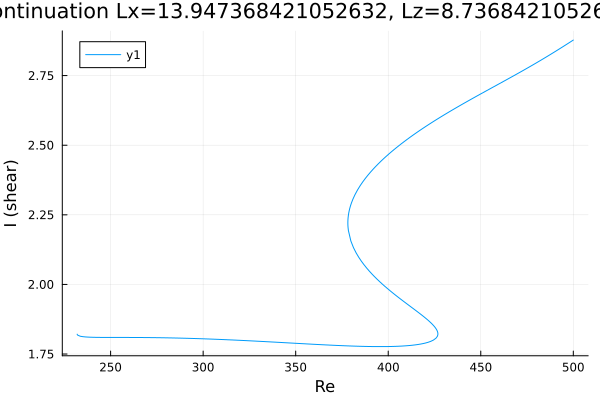

Source data for this figure (header and first rows):
Re, shear
231.9, 1.821
231.9, 1.821
231.9, 1.821
231.9, 1.821
231.9, 1.821
231.9, 1.821
231.9, 1.821
231.9, 1.821
232, 1.82
232, 1.82
232.2, 1.818
233.6, 1.814
235, 1.812
236.4, 1.811
237.8, 1.811
239.2, 1.81
240.6, 1.81
242.1, 1.81
243.5, 1.81
244.9, 1.81
246.3, 1.81
247.7, 1.81
249.1, 1.81
250.5, 1.81
252, 1.81
253.4, 1.81
254.8, 1.81
256.2, 1.81
257.6, 1.81
259, 1.81
260.4, 1.81
261.9, 1.809
263.3, 1.809
264.7, 1.809
266.1, 1.809
267.5, 1.809
268.9, 1.809
270.3, 1.809
271.8, 1.809
273.2, 1.809
274.6, 1.809
276, 1.809
277.4, 1.809
278.8, 1.808
280.2, 1.808
281.7, 1.808
283.1, 1.808
284.5, 1.808
285.9, 1.807
287.3, 1.807
288.7, 1.807
290.1, 1.807
291.6, 1.806
293, 1.806
294.4, 1.806
295.8, 1.806
297.1, 1.805
298, 1.805
298.7, 1.805
299.1, 1.805
... 318 more rows
